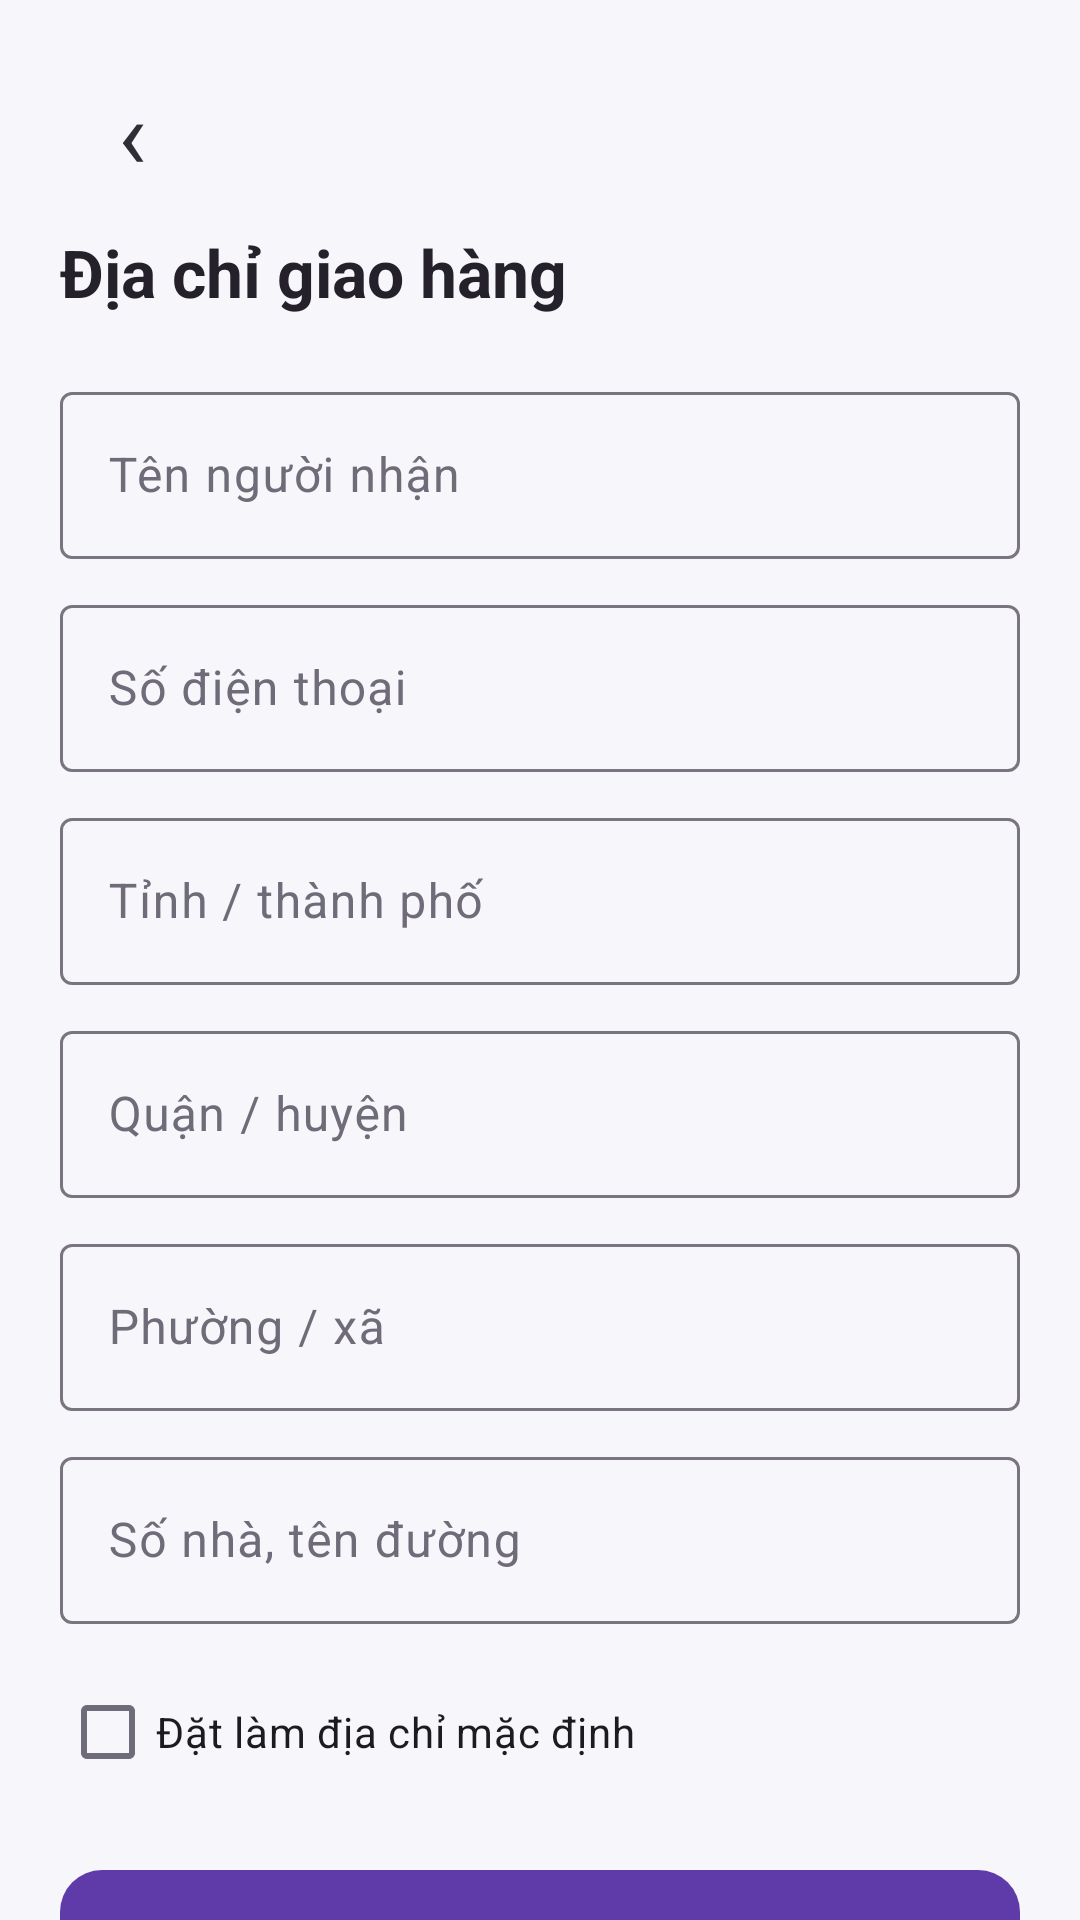

The Android layout XML behind this screen, and the referenced resources:
<!-- AndroidManifest.xml: application theme Theme.Learn_kotlin -->
<!-- res/layout/address_form.xml -->
<?xml version="1.0" encoding="utf-8"?>
<ScrollView xmlns:android="http://schemas.android.com/apk/res/android" xmlns:app="http://schemas.android.com/apk/res-auto"
    android:layout_width="match_parent" android:layout_height="match_parent" android:background="#F7F6FA" android:fillViewport="true" android:scrollbars="none">
    <LinearLayout android:layout_width="match_parent" android:layout_height="wrap_content" android:orientation="vertical" android:padding="20dp">
        <TextView android:id="@+id/addressFormBack" android:layout_width="48dp" android:layout_height="48dp" android:gravity="center" android:text="‹" android:textColor="#302D36" android:textSize="32sp" />
        <TextView android:id="@+id/addressFormTitle" android:layout_width="match_parent" android:layout_height="wrap_content" android:layout_marginTop="8dp" android:text="Địa chỉ giao hàng" android:textColor="#24212B" android:textSize="22sp" android:textStyle="bold" />
        <com.google.android.material.textfield.TextInputLayout android:layout_width="match_parent" android:layout_height="wrap_content" android:layout_marginTop="20dp" android:hint="Tên người nhận" style="@style/Widget.Material3.TextInputLayout.OutlinedBox"><com.google.android.material.textfield.TextInputEditText android:id="@+id/addressRecipient" android:layout_width="match_parent" android:layout_height="wrap_content" android:inputType="textPersonName" /></com.google.android.material.textfield.TextInputLayout>
        <com.google.android.material.textfield.TextInputLayout android:layout_width="match_parent" android:layout_height="wrap_content" android:layout_marginTop="10dp" android:hint="Số điện thoại" style="@style/Widget.Material3.TextInputLayout.OutlinedBox"><com.google.android.material.textfield.TextInputEditText android:id="@+id/addressPhone" android:layout_width="match_parent" android:layout_height="wrap_content" android:inputType="phone" /></com.google.android.material.textfield.TextInputLayout>
        <com.google.android.material.textfield.TextInputLayout android:layout_width="match_parent" android:layout_height="wrap_content" android:layout_marginTop="10dp" android:hint="Tỉnh / thành phố" style="@style/Widget.Material3.TextInputLayout.OutlinedBox"><com.google.android.material.textfield.TextInputEditText android:id="@+id/addressProvince" android:layout_width="match_parent" android:layout_height="wrap_content" android:inputType="textCapWords" /></com.google.android.material.textfield.TextInputLayout>
        <com.google.android.material.textfield.TextInputLayout android:layout_width="match_parent" android:layout_height="wrap_content" android:layout_marginTop="10dp" android:hint="Quận / huyện" style="@style/Widget.Material3.TextInputLayout.OutlinedBox"><com.google.android.material.textfield.TextInputEditText android:id="@+id/addressDistrict" android:layout_width="match_parent" android:layout_height="wrap_content" android:inputType="textCapWords" /></com.google.android.material.textfield.TextInputLayout>
        <com.google.android.material.textfield.TextInputLayout android:layout_width="match_parent" android:layout_height="wrap_content" android:layout_marginTop="10dp" android:hint="Phường / xã" style="@style/Widget.Material3.TextInputLayout.OutlinedBox"><com.google.android.material.textfield.TextInputEditText android:id="@+id/addressWard" android:layout_width="match_parent" android:layout_height="wrap_content" android:inputType="textCapWords" /></com.google.android.material.textfield.TextInputLayout>
        <com.google.android.material.textfield.TextInputLayout android:layout_width="match_parent" android:layout_height="wrap_content" android:layout_marginTop="10dp" android:hint="Số nhà, tên đường" style="@style/Widget.Material3.TextInputLayout.OutlinedBox"><com.google.android.material.textfield.TextInputEditText android:id="@+id/addressStreet" android:layout_width="match_parent" android:layout_height="wrap_content" android:inputType="textPostalAddress" /></com.google.android.material.textfield.TextInputLayout>
        <CheckBox android:id="@+id/addressDefaultCheck" android:layout_width="match_parent" android:layout_height="wrap_content" android:layout_marginTop="12dp" android:text="Đặt làm địa chỉ mặc định" />
        <TextView android:id="@+id/addressFormError" android:layout_width="match_parent" android:layout_height="wrap_content" android:textColor="#B3261E" android:textSize="13sp" android:visibility="gone" />
        <com.google.android.material.button.MaterialButton android:id="@+id/addressSaveButton" android:layout_width="match_parent" android:layout_height="54dp" android:layout_marginTop="18dp" android:text="Lưu địa chỉ" android:textAllCaps="false" app:cornerRadius="14dp" />
    </LinearLayout>
</ScrollView>
<!-- resources referenced by this layout -->
<resources>
  <style name="Theme.Learn_kotlin" parent="Base.Theme.Learn_kotlin" />
  <style name="Base.Theme.Learn_kotlin" parent="Theme.Material3.DayNight.NoActionBar">
          <item name="colorPrimary">@color/brand_primary</item>
          <item name="colorOnPrimary">@color/white</item>
          <item name="colorPrimaryContainer">@color/brand_primary_container</item>
          <item name="colorOnPrimaryContainer">@color/brand_primary_dark</item>
          <item name="colorSecondary">@color/brand_primary</item>
          <item name="colorOnSecondary">@color/white</item>
          <item name="colorSurface">@color/surface</item>
          <item name="colorOnSurface">@color/on_surface</item>
          <item name="colorOnSurfaceVariant">@color/on_surface_variant</item>
          <item name="colorOutlineVariant">@color/outline_variant</item>
      </style>
  <color name="brand_primary">#5E3BA8</color>
  <color name="white">#FFFFFFFF</color>
  <color name="brand_primary_container">#EEE8FB</color>
  <color name="brand_primary_dark">#482989</color>
  <color name="surface">#FFFFFFFF</color>
  <color name="on_surface">#241F2B</color>
  <color name="on_surface_variant">#706B79</color>
  <color name="outline_variant">#E7E2EC</color>
</resources>
